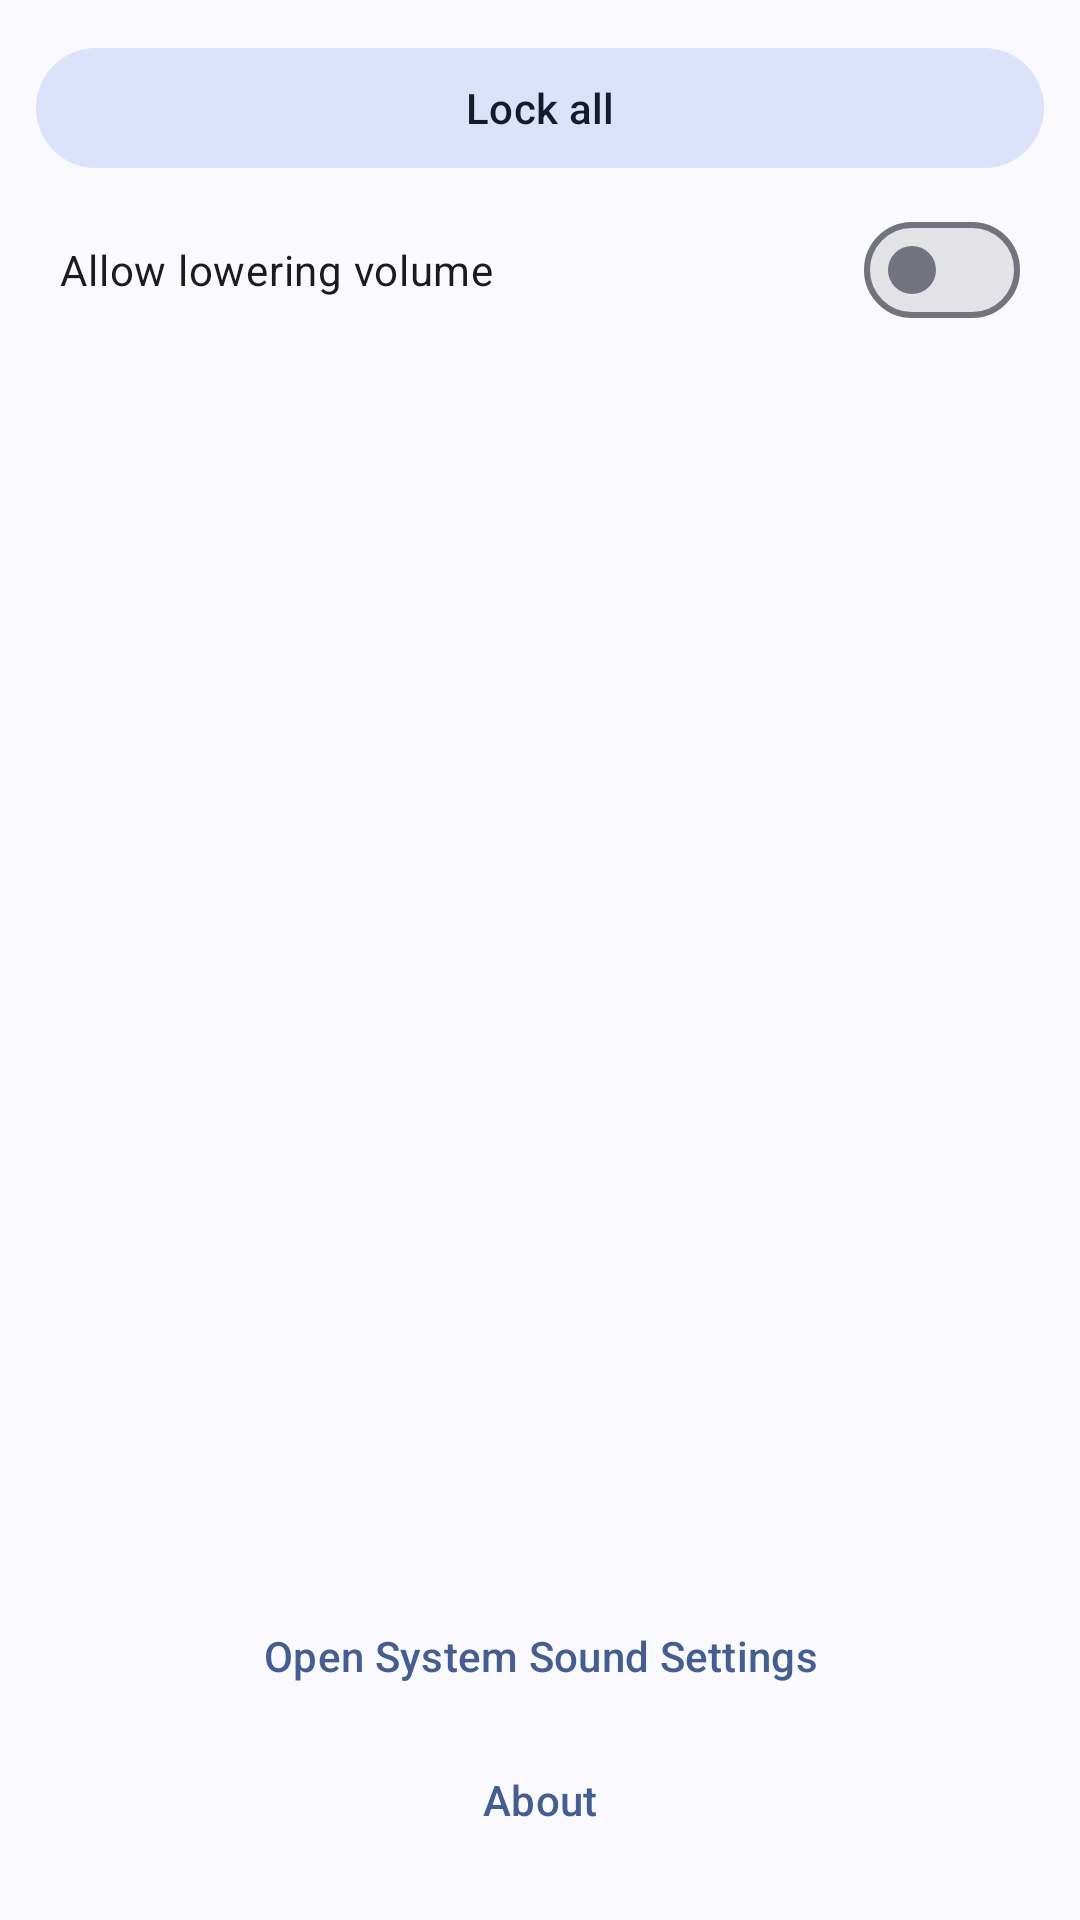

This screen was rendered from an Android layout file. Write that file and the resources it references.
<!-- AndroidManifest.xml: application theme Theme.VolumeLockr -->
<!-- res/layout/fragment_volume_slider.xml -->
<?xml version="1.0" encoding="utf-8"?>
<LinearLayout xmlns:android="http://schemas.android.com/apk/res/android"
    xmlns:app="http://schemas.android.com/apk/res-auto"
    android:layout_width="match_parent"
    android:layout_height="match_parent"
    android:orientation="vertical">

    <LinearLayout
        android:id="@+id/top_action_container"
        android:layout_width="match_parent"
        android:layout_height="wrap_content"
        android:orientation="vertical">

        <LinearLayout
            android:layout_width="match_parent"
            android:layout_height="wrap_content"
            android:orientation="horizontal"
            android:gravity="center_vertical"
            android:paddingStart="12dp"
            android:paddingEnd="12dp"
            android:paddingTop="12dp"
            android:paddingBottom="6dp">

            <com.google.android.material.button.MaterialButton
                android:id="@+id/toggle_lock_all_button"
                style="@style/Widget.Material3.Button.TonalButton"
                android:layout_width="match_parent"
                android:layout_height="wrap_content"
                android:maxLines="1"
                android:paddingStart="12dp"
                android:paddingEnd="12dp"
                android:text="@string/lock_all"
                app:icon="@drawable/ic_lock"
                app:iconGravity="textStart"
                app:iconPadding="8dp" />

        </LinearLayout>

        <com.google.android.material.materialswitch.MaterialSwitch
            android:id="@+id/allow_lower_switch"
            android:layout_width="match_parent"
            android:layout_height="wrap_content"
            android:text="@string/allow_lower"
            android:layout_marginHorizontal="20dp"
            android:layout_marginBottom="8dp" />
    </LinearLayout>

    <androidx.core.widget.NestedScrollView
        android:layout_width="match_parent"
        android:layout_height="0dp"
        android:layout_weight="1"
        android:fillViewport="true">

        <LinearLayout
            android:layout_width="match_parent"
            android:layout_height="wrap_content"
            android:orientation="vertical">

            <androidx.recyclerview.widget.RecyclerView
                android:id="@+id/recycler_view"
                android:layout_width="match_parent"
                android:layout_height="wrap_content"
                android:paddingBottom="8dp"
                android:nestedScrollingEnabled="false"
                android:clipToPadding="false" />

            <Space
                android:layout_width="match_parent"
                android:layout_height="0dp"
                android:layout_weight="1" />

            <com.google.android.material.button.MaterialButton
                android:id="@+id/tv_pair_button"
                style="@style/Widget.Material3.Button.TonalButton"
                android:layout_width="wrap_content"
                android:layout_height="wrap_content"
                android:minHeight="56dp"
                android:paddingStart="24dp"
                android:paddingEnd="24dp"
                android:paddingTop="12dp"
                android:paddingBottom="12dp"
                android:layout_gravity="center_horizontal"
                android:layout_marginTop="8dp"
                android:layout_marginBottom="16dp"
                android:text="@string/pair_device_show_ip"
                android:textSize="18sp"
                app:icon="@drawable/devices_other_48px"
                app:iconSize="28dp"
                app:iconPadding="12dp"
                android:visibility="gone" />

            <com.google.android.material.button.MaterialButton
                android:id="@+id/system_sound_settings_button"
                style="@style/Widget.Material3.Button.TextButton"
                android:layout_width="match_parent"
                android:layout_height="wrap_content"
                android:layout_marginHorizontal="16dp"
                android:text="@string/open_system_sound_settings"
                app:icon="@drawable/ic_settings"
                app:iconGravity="textStart" />

            <com.google.android.material.button.MaterialButton
                android:id="@+id/about_button"
                style="@style/Widget.Material3.Button.TextButton"
                android:layout_width="wrap_content"
                android:layout_height="wrap_content"
                android:minHeight="48dp"
                android:paddingStart="16dp"
                android:paddingEnd="16dp"
                android:layout_gravity="center_horizontal"
                android:layout_marginBottom="16dp"
                android:text="@string/about"
                android:textSize="14sp"
                app:iconSize="18dp" />

        </LinearLayout>
    </androidx.core.widget.NestedScrollView>

</LinearLayout>
<!-- resources referenced by this layout -->
<resources>
  <!-- drawable devices_other_48px (drawable) -->
  <vector xmlns:android="http://schemas.android.com/apk/res/android"
      android:width="48dp"
      android:height="48dp"
      android:viewportWidth="960"
      android:viewportHeight="960"
      android:tint="?attr/colorControlNormal">
    <path
        android:fillColor="@android:color/white"
        android:pathData="M411,365Q411,365 411,365Q411,365 411,365L411,365Q411,365 411,365Q411,365 411,365L411,365L411,365L411,365Q411,365 411,365Q411,365 411,365Q411,365 411,365Q411,365 411,365L411,365Q411,365 411,365Q411,365 411,365L411,365Q411,365 411,365Q411,365 411,365L411,365ZM150,821Q112.83,821 85.91,794.09Q59,767.18 59,730L59,230Q59,192.41 85.91,165.21Q112.83,138 150,138L810,138Q847.59,138 874.79,164.59Q902,191.19 902,229L150,229Q150,229 150,229Q150,229 150,229L150,730Q150,730 150,730Q150,730 150,730L268,730L268,821L150,821ZM825,745L825,365Q825,365 825,365Q825,365 825,365L636,365Q636,365 636,365Q636,365 636,365L636,745Q636,745 636,745Q636,745 636,745L825,745Q825,745 825,745Q825,745 825,745ZM616,821Q592,821 575.5,804.5Q559,788 559,764L559,347Q559,323 575.5,306Q592,289 616,289L845,289Q868.67,289 885.33,306Q902,323 902,347L902,764Q902,788 885.33,804.5Q868.67,821 845,821L616,821ZM731,478Q745.2,478 756.6,467Q768,456 768,442Q768,427.8 756.6,416.4Q745.2,405 730.12,405Q717,405 706,416.4Q695,427.8 695,442.88Q695,456 706,467Q717,478 731,478ZM353,821L332.33,752.2Q314.75,735.55 303.38,712.85Q292,690.15 292,663.98Q292,637.82 303.38,615Q314.75,592.18 332.33,574.95L353,505L469.86,505L487.97,574.01Q505.9,591.96 517.45,614.47Q529,636.98 529,663.41Q529,689.84 517.45,712.46Q505.9,735.09 487.97,752.03L469.86,821L353,821ZM411.86,725Q438.49,725 455.24,706.76Q472,688.53 472,663.76Q472,639 453.57,620Q435.14,601 410.57,601Q386,601 367.5,618.45Q349,635.91 349,663.95Q349,692 365.35,708.5Q381.7,725 411.86,725ZM731,556Q731,556 731,556Q731,556 731,556L731,556Q731,556 731,556Q731,556 731,556L731,556Q731,556 731,556Q731,556 731,556L731,556Q731,556 731,556Q731,556 731,556Z"/>
  </vector>
  <string name="about">About</string>
  <string name="allow_lower">Allow lowering volume</string>
  <string name="lock_all">Lock all</string>
  <string name="open_system_sound_settings">Open System Sound Settings</string>
  <string name="pair_device_show_ip">Pair Device</string>
  <style name="Theme.VolumeLockr" parent="Theme.Material3.DynamicColors.DayNight.NoActionBar">
          <item name="preferenceTheme">@style/ThemeOverlay.App.Preference</item>
          <item name="android:windowBackground">?attr/colorSurface</item>
      </style>
  <style name="ThemeOverlay.App.Preference" parent="PreferenceThemeOverlay">
          <item name="switchPreferenceCompatStyle">@style/PreferenceMaterialSwitch</item>
          <item name="alertDialogTheme">@style/ThemeOverlay.Material3.MaterialAlertDialog.Centered</item>
          <item name="materialAlertDialogTheme">@style/ThemeOverlay.Material3.MaterialAlertDialog.Centered</item>
      </style>
  <style name="PreferenceMaterialSwitch" parent="@style/Preference.SwitchPreferenceCompat.Material">
          <item name="widgetLayout">@layout/preference_switch</item>
      </style>
</resources>
